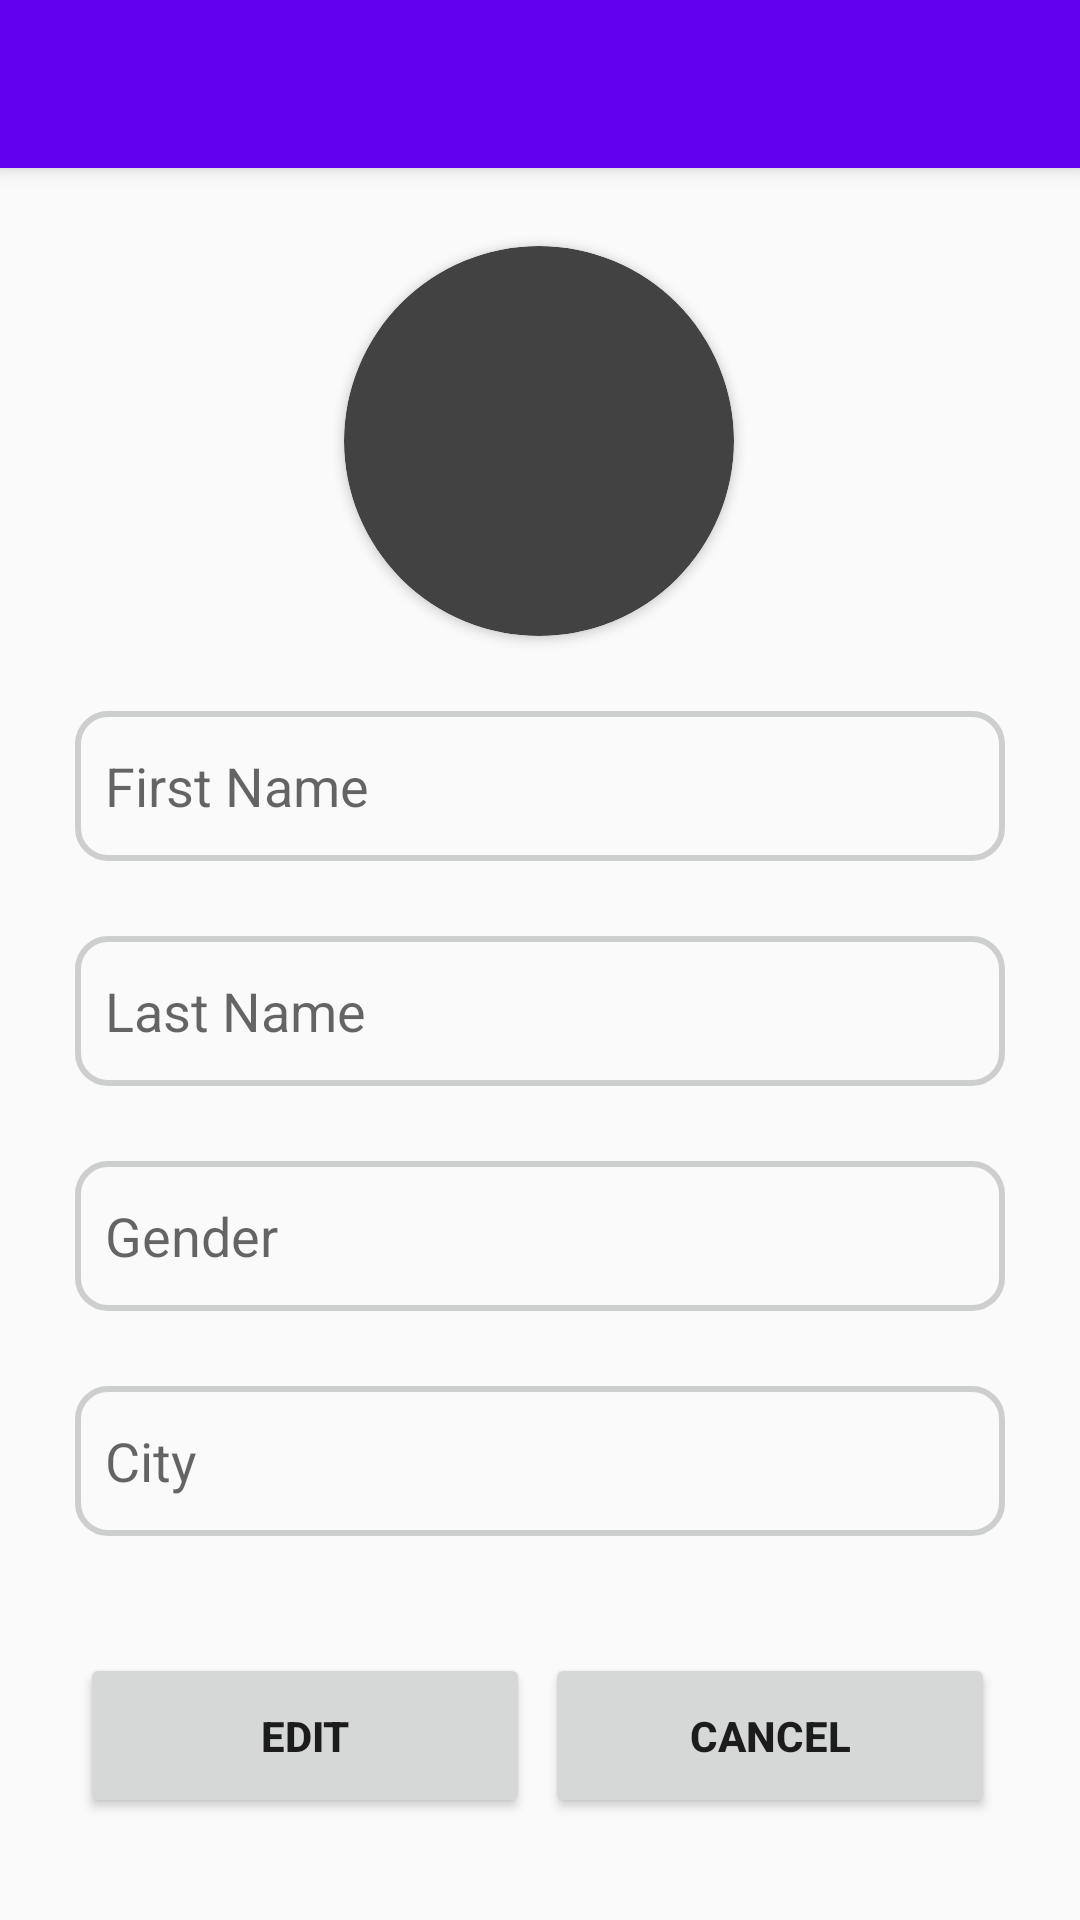

Layout XML and referenced resources for this Android screen:
<!-- AndroidManifest.xml: application theme AppTheme -->
<!-- res/layout/activity_edit_profile.xml -->
<?xml version="1.0" encoding="utf-8"?>
<androidx.constraintlayout.widget.ConstraintLayout xmlns:android="http://schemas.android.com/apk/res/android"
    xmlns:app="http://schemas.android.com/apk/res-auto"
    xmlns:tools="http://schemas.android.com/tools"
    android:layout_width="match_parent"
    android:layout_height="match_parent"
    android:paddingTop="0dp"
    tools:context=".EditProfileActivity">

    <include layout="@layout/toolbar_for_sidebar">

    </include>

    <androidx.cardview.widget.CardView
        android:id="@+id/view2"
        android:layout_width="130dp"
        android:layout_height="130dp"
        android:layout_centerHorizontal="true"
        app:cardBackgroundColor="@color/cardview_dark_background"
        app:cardCornerRadius="80dp"
        android:layout_marginTop="82dp"
        app:layout_constraintEnd_toEndOf="parent"
        app:layout_constraintHorizontal_bias="0.498"
        app:layout_constraintStart_toStartOf="parent"
        app:layout_constraintTop_toTopOf="parent">

        <ImageView
            android:id="@+id/editProfileImage"
            android:layout_width="130dp"
            android:layout_height="130dp"
            app:srcCompat="@drawable/ic_launcher_background" />

    </androidx.cardview.widget.CardView>

    <EditText
        android:id="@+id/editFirstName"
        android:layout_width="fill_parent"
        android:layout_height="50dp"
        android:layout_margin="25dp"
        android:background="@drawable/border"
        android:ems="10"
        android:hint="@string/firstname"
        android:inputType="textPersonName"
        android:padding="10dp"
        app:layout_constraintEnd_toEndOf="parent"
        app:layout_constraintStart_toStartOf="parent"
        app:layout_constraintTop_toBottomOf="@+id/view2" />

    <EditText
        android:id="@+id/editlastName"
        android:layout_width="fill_parent"
        android:layout_height="50dp"
        android:layout_margin="25dp"
        android:background="@drawable/border"
        android:ems="10"
        android:hint="@string/lastname"
        android:inputType="textPersonName"
        android:padding="10dp"
        app:layout_constraintEnd_toEndOf="parent"
        app:layout_constraintHorizontal_bias="0.497"
        app:layout_constraintStart_toStartOf="parent"
        app:layout_constraintTop_toBottomOf="@+id/editFirstName" />

    <EditText
        android:id="@+id/editGender"
        android:layout_width="fill_parent"
        android:layout_height="50dp"
        android:layout_margin="25dp"
        android:background="@drawable/border"
        android:ems="10"
        android:hint="@string/gender"
        android:inputType="textPersonName"
        android:padding="10dp"
        app:layout_constraintEnd_toEndOf="parent"
        app:layout_constraintHorizontal_bias="0.497"
        app:layout_constraintStart_toStartOf="parent"
        app:layout_constraintTop_toBottomOf="@+id/editlastName" />

    <EditText
        android:id="@+id/editCity"
        android:layout_width="fill_parent"
        android:layout_height="50dp"
        android:layout_margin="25dp"
        android:background="@drawable/border"
        android:ems="10"
        android:hint="@string/city"
        android:inputType="textPersonName"
        android:padding="10dp"
        app:layout_constraintEnd_toEndOf="parent"
        app:layout_constraintStart_toStartOf="parent"
        app:layout_constraintTop_toBottomOf="@+id/editGender" />

    <View
        android:id="@+id/view3"
        android:layout_width="5dp"
        android:layout_height="85dp"
        android:padding="10dp"
        app:layout_constraintBottom_toBottomOf="parent"
        app:layout_constraintEnd_toEndOf="parent"
        app:layout_constraintHorizontal_bias="0.498"
        app:layout_constraintStart_toStartOf="parent"
        app:layout_constraintTop_toTopOf="parent"
        app:layout_constraintVertical_bias="0.698" />

    <Button
        android:id="@+id/editButton"
        android:layout_width="150dp"
        android:layout_height="55dp"
        android:layout_marginTop="39dp"
        android:text="@string/edit"
        android:textStyle="bold"
        app:layout_constraintBottom_toBottomOf="parent"
        app:layout_constraintEnd_toStartOf="@+id/view3"
        app:layout_constraintHorizontal_bias="1.0"
        app:layout_constraintStart_toStartOf="parent"
        app:layout_constraintTop_toBottomOf="@+id/editCity"
        app:layout_constraintVertical_bias="0.0" />

    <Button
        android:id="@+id/cancelButton"
        android:layout_width="150dp"
        android:layout_height="55dp"
        android:layout_marginTop="39dp"
        android:text="@string/cancel"
        android:textStyle="bold"
        app:layout_constraintBottom_toBottomOf="parent"
        app:layout_constraintEnd_toEndOf="parent"
        app:layout_constraintHorizontal_bias="0.0"
        app:layout_constraintStart_toEndOf="@+id/view3"
        app:layout_constraintTop_toBottomOf="@+id/editCity"
        app:layout_constraintVertical_bias="0.0" />



</androidx.constraintlayout.widget.ConstraintLayout>
<!-- res/layout/toolbar_for_sidebar.xml (included above) -->
<?xml version="1.0" encoding="utf-8"?>
<androidx.coordinatorlayout.widget.CoordinatorLayout xmlns:android="http://schemas.android.com/apk/res/android"
    xmlns:app="http://schemas.android.com/apk/res-auto"
    xmlns:tools="http://schemas.android.com/tools"
    android:layout_width="match_parent"
    android:layout_height="match_parent"
    tools:context=".MainActivity">

    <com.google.android.material.appbar.AppBarLayout
        android:layout_width="match_parent"
        android:layout_height="wrap_content"
        android:theme="@style/AppTheme.AppBarOverlay">

        <androidx.appcompat.widget.Toolbar
            android:id="@+id/toolbar_for_sidebar"
            android:layout_width="match_parent"
            android:layout_height="?attr/actionBarSize"
            android:background="?attr/colorPrimary"
            app:popupTheme="@style/AppTheme.PopupOverlay" />

    </com.google.android.material.appbar.AppBarLayout>

</androidx.coordinatorlayout.widget.CoordinatorLayout>
<!-- resources referenced by this layout -->
<resources>
  <!-- drawable border (drawable) -->
  <shape xmlns:android = "http://schemas.android.com/apk/res/android" android:shape="rectangle">
      <solid android:color="#00000000"/>
      <stroke android:width="2dip" android:color="#CDCECE"></stroke>
      <corners android:radius="10dp" />/>
  </shape>
  <string name="cancel">Cancel</string>
  <string name="city">City</string>
  <string name="edit">Edit</string>
  <string name="firstname">First Name</string>
  <string name="gender">Gender</string>
  <string name="lastname">Last Name</string>
  <style name="AppTheme.AppBarOverlay" parent="ThemeOverlay.AppCompat.Dark.ActionBar" />
  <style name="AppTheme.PopupOverlay" parent="ThemeOverlay.AppCompat.Light" />
  <style name="AppTheme" parent="Theme.AppCompat.Light.NoActionBar">
          
          <item name="colorPrimary">@color/colorPrimary</item>
          <item name="colorPrimaryDark">@color/colorPrimaryDark</item>
          <item name="colorAccent">@color/colorAccent</item>
      </style>
  <!-- not gathered from this repository: default colours our renderer supplied (Android Studio template values) -->
  <color name="colorPrimary">#FF6200EE</color>
  <color name="colorPrimaryDark">#FF3700B3</color>
  <color name="colorAccent">#FF03DAC5</color>
</resources>
